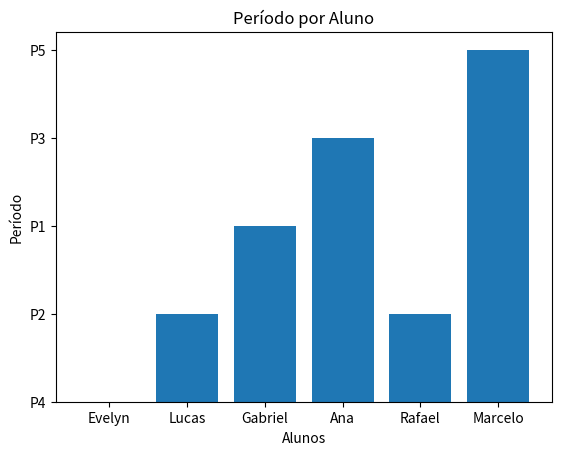
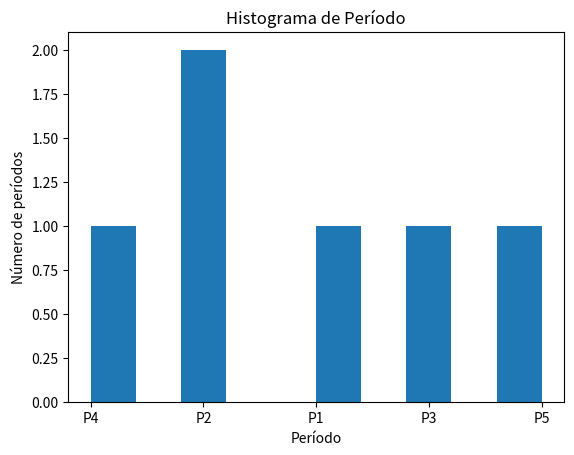
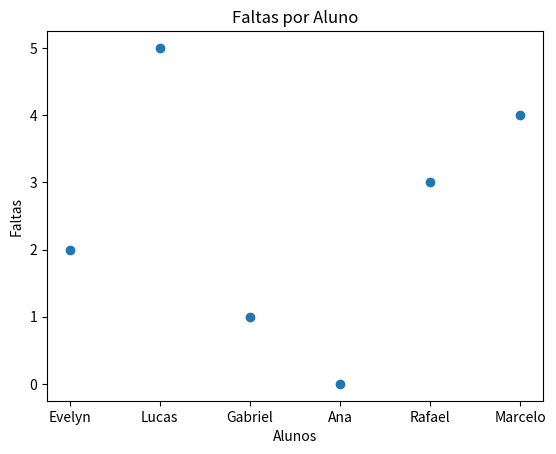

Recreate these plots in Python, in order.
import matplotlib.pyplot as plt

Escolinha_de_ia = {
    "Alunos": ["Evelyn", "Lucas", "Gabriel", "Ana", "Rafael","Marcelo"],
    "Periodo": ["P4", "P2", "P1", "P3", "P2", "P5"]
}

plt.bar(Escolinha_de_ia["Alunos"], Escolinha_de_ia["Periodo"])
plt.xlabel("Alunos")
plt.ylabel("Período")
plt.title("Período por Aluno")

plt.show()

plt.hist(Escolinha_de_ia["Periodo"])
plt.xlabel("Período")
plt.ylabel("Número de períodos")
plt.title("Histograma de Período")

plt.show()

Escolinha_de_ia2 ={
    
    "Alunos": ["Evelyn", "Lucas", "Gabriel", "Ana", "Rafael","Marcelo"],
    "Faltas": [2, 5, 1, 0, 3, 4]
}

plt.scatter(Escolinha_de_ia2["Alunos"], Escolinha_de_ia2["Faltas"])
plt.xlabel("Alunos")
plt.ylabel("Faltas")
plt.title("Faltas por Aluno")

plt.show()
